Run: headless pygame with SDL's dummy video driver; simulated clock (each Clock.tick advances the game by its frame time, no real sleeping); random seed 0; keys injected as events and as key.get_pressed() state; mouse plan: one left click at the window centre at the start of phase 2, then a move to the lower-right quarter at the start of phase 3.
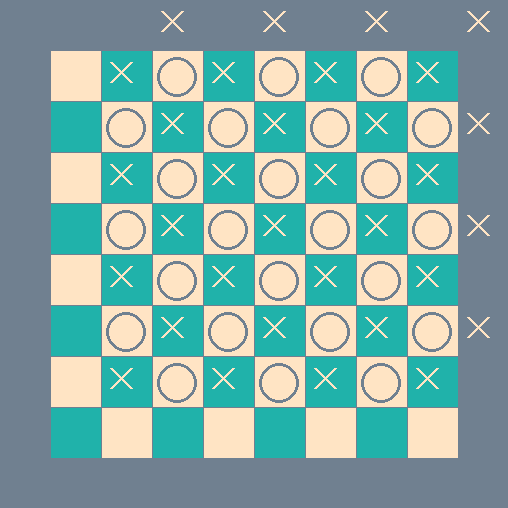
Frame 1 of 4 · flips 1–60 · no input
Frame 2 of 4 · flips 61–180 · clicked the window centre · tapped SPACE, RETURN · held RIGHT (→), D · screen unchanged from frame 1, image omitted
Frame 3 of 4 · flips 181–300 · moved the mouse to the lower-right quarter · held DOWN (↓), S · screen unchanged from frame 2, image omitted
Frame 4 of 4 · flips 301–420 · held LEFT (←), A, UP (↑), W · screen unchanged from frame 3, image omitted

The pygame program that drew these frames:

import pygame
pygame.init()



brown = (139, 69, 19)
litebrown = (188, 143, 143)
red = (255, 0, 0)
white = (255, 228, 196)
green = (32, 178, 170)
grey = (112, 128, 144)

block_size = 50
block_count = 8
margin = 1
header_margin = block_size
width = height = block_size*block_count + 2*block_size + margin*block_count
size = (width, height)

def blocks(color, row, column):
    pygame.draw.rect(screen, color, [block_size+column*block_size + margin*(column + 1),
                                     block_size+row*block_size + margin*(row + 1),
                                     block_size, block_size])

screen = pygame.display.set_mode(size)
pygame.display.set_caption('Шахматы')

mas = [[0]*block_count for i in range(block_count)]

run = True

while run:
    for event in pygame.event.get():
        if event.type == pygame.QUIT:
            quit()
        elif event.type == pygame.MOUSEBUTTONDOWN:
            x_mouse, y_mouse = pygame.mouse.get_pos()
            column = x_mouse // (block_size+margin)
            row = y_mouse // (block_size+margin)
            print('x =', x_mouse, 'y =', y_mouse, 'column =', column, 'row =', row)

    screen.fill(grey)

    for row in range(block_count):
        for column in range(block_count):
            x = column*block_size + (column+1)*margin + header_margin*2
            y = row*block_size + (row+1)*margin
            color = grey
            if (row+column) % 2 == 0:
                color = white
                pygame.draw.circle(screen, grey, (x+block_size/2, y+block_size/2), 20, 3)
            elif (row+column) % 2 != 0:
                color = green
                pygame.draw.line(screen, white, (x+10, y+10), (x+block_size-20, y+block_size-20), 3)
                pygame.draw.line(screen, white, (x+block_size-20, y+10), (x+10, y+block_size-20), 3)

            blocks(color, row, column)

    pygame.display.update()
